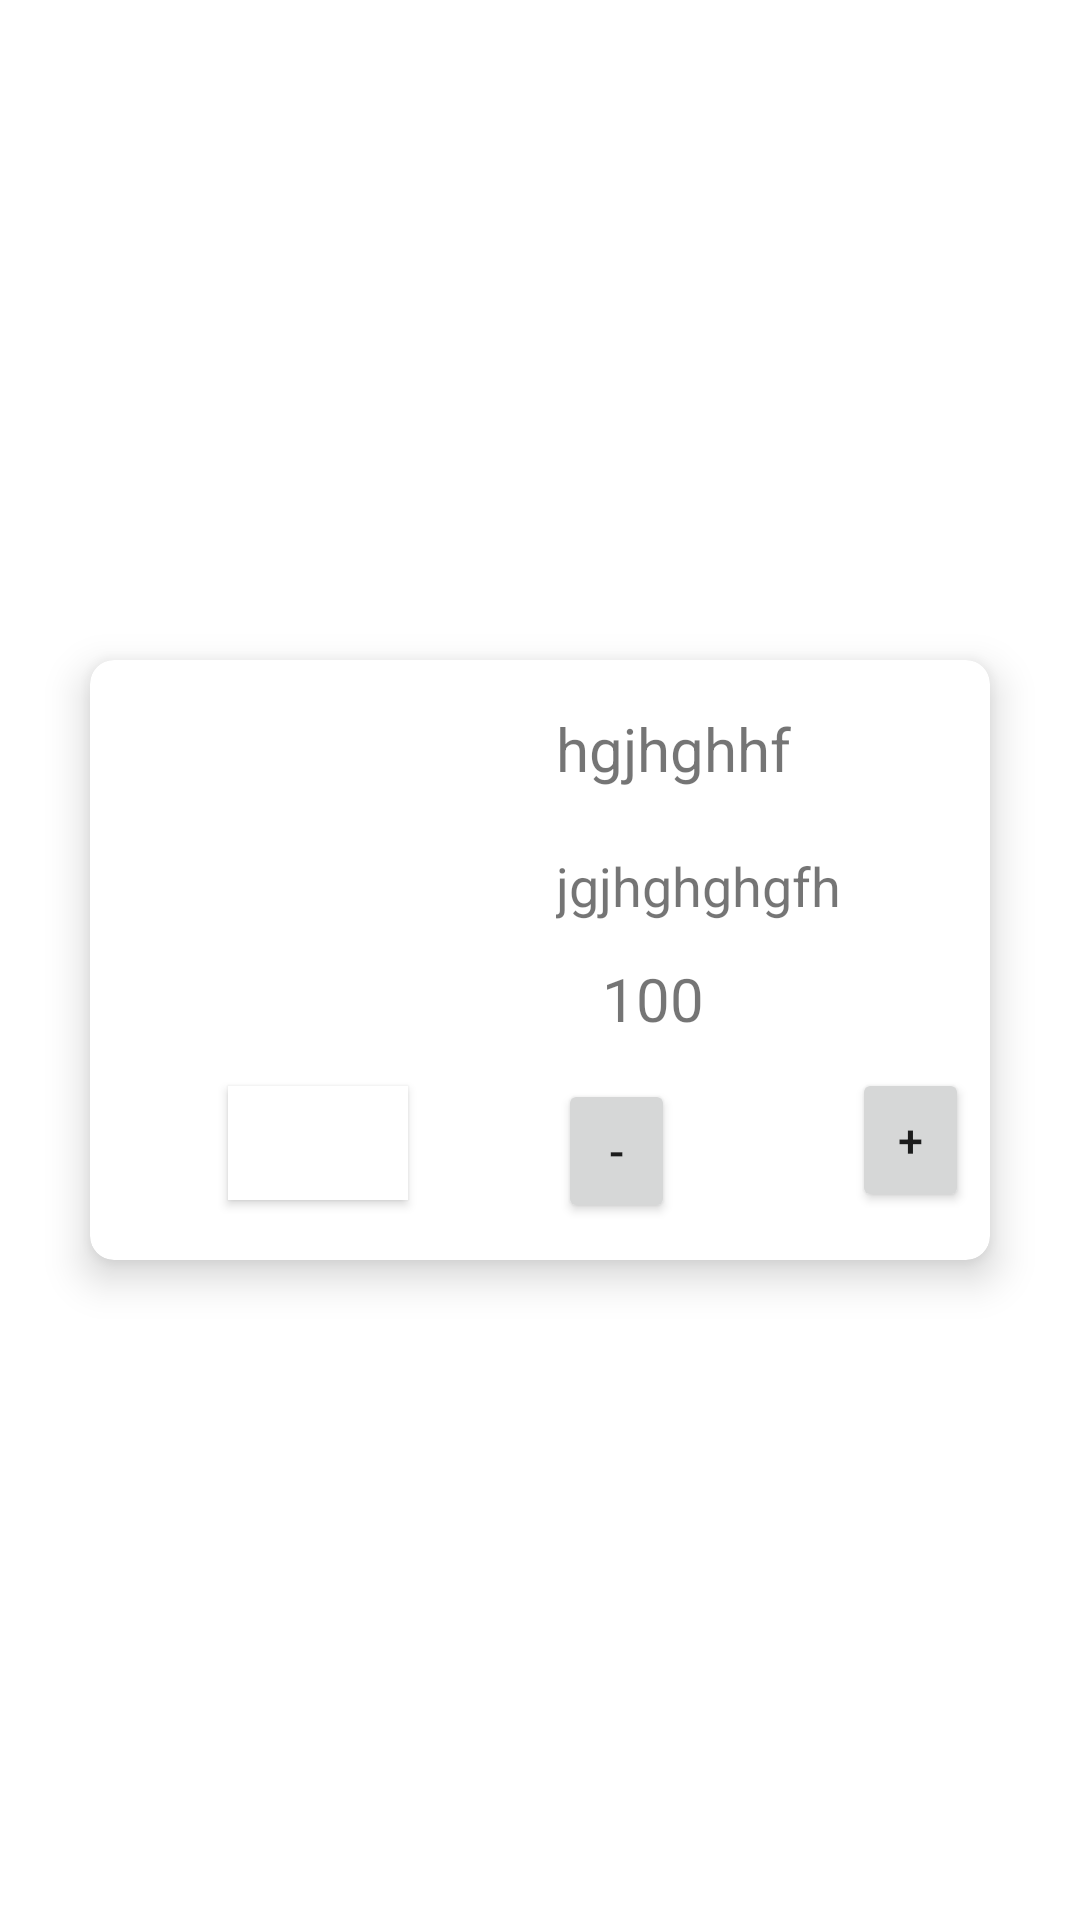

Reconstruct the res/layout file that produces this screen, plus the resources it refers to.
<!-- AndroidManifest.xml: application theme Theme.ECommerceProject -->
<!-- res/layout/cart_card_view.xml -->
<?xml version="1.0" encoding="utf-8"?>
<androidx.constraintlayout.widget.ConstraintLayout xmlns:android="http://schemas.android.com/apk/res/android"
    xmlns:app="http://schemas.android.com/apk/res-auto"
    xmlns:tools="http://schemas.android.com/tools"
    android:layout_width="match_parent"
    android:id="@+id/cart_constraint"
    android:layout_height="220dp">


    <androidx.cardview.widget.CardView
        android:layout_width="match_parent"
        android:layout_height="200dp"
        android:layout_marginLeft="30dp"
        android:layout_marginRight="30dp"
        android:layout_marginTop="10dp"
        android:layout_marginBottom="10dp"
        android:orientation="horizontal"
        app:cardCornerRadius="8dp"
        app:cardElevation="8dp"
        app:layout_constraintBottom_toBottomOf="parent"
        app:layout_constraintEnd_toEndOf="parent"
        app:layout_constraintStart_toStartOf="parent"
        app:layout_constraintTop_toTopOf="parent">


        <androidx.constraintlayout.widget.ConstraintLayout
            android:layout_width="match_parent"
            android:layout_height="200dp"
            app:cardCornerRadius="8dp">

            <ImageView
                android:id="@+id/productImage"
                android:layout_width="146dp"
                android:layout_height="109dp"
                android:layout_marginStart="4dp"
                app:layout_constraintBottom_toBottomOf="parent"
                app:layout_constraintStart_toStartOf="parent"
                app:layout_constraintTop_toTopOf="parent"
                app:layout_constraintVertical_bias="0.197"
                tools:src="@drawable/ads2" />


            <Button
                android:id="@+id/delete_item_from_cart"
                style="@style/Widget.App.Button.OutlinedButton.IconOnly"
                android:layout_width="60dp"
                android:layout_height="38dp"
                android:layout_marginBottom="20dp"
                android:background="@color/white"
                app:icon="@drawable/delete_24"
                app:layout_constraintBottom_toBottomOf="parent"
                app:layout_constraintEnd_toEndOf="parent"
                app:layout_constraintHorizontal_bias="0.192"
                app:layout_constraintStart_toStartOf="parent"
                app:layout_constraintTop_toBottomOf="@+id/productImage"
                app:layout_constraintVertical_bias="1.0" />

            <TextView
                android:id="@+id/cart_brandName"
                android:layout_width="wrap_content"
                android:layout_height="wrap_content"
                android:layout_marginTop="16dp"
                android:layout_marginEnd="16dp"
                android:text="hgjhghhf"
                android:textSize="20dp"
                app:layout_constraintEnd_toEndOf="parent"
                app:layout_constraintHorizontal_bias="0.093"
                app:layout_constraintStart_toEndOf="@+id/productImage"
                app:layout_constraintTop_toTopOf="parent" />

            <TextView
                android:id="@+id/cart_product_name_textview"
                android:layout_width="wrap_content"
                android:layout_height="wrap_content"
                android:layout_marginTop="20dp"
                android:text="jgjhghghgfh"
                android:textSize="18dp"
                app:layout_constraintEnd_toEndOf="parent"
                app:layout_constraintHorizontal_bias="0.0"
                app:layout_constraintStart_toStartOf="@+id/cart_brandName"
                app:layout_constraintTop_toBottomOf="@+id/cart_brandName" />

            <TextView
                android:id="@+id/productPrice"
                android:layout_width="wrap_content"
                android:layout_height="wrap_content"
                android:layout_marginTop="12dp"
                android:layout_marginEnd="28dp"
                android:text="100"
                android:textSize="20dp"
                app:layout_constraintEnd_toEndOf="parent"
                app:layout_constraintHorizontal_bias="0.233"
                app:layout_constraintStart_toEndOf="@+id/productImage"
                app:layout_constraintTop_toBottomOf="@+id/cart_product_name_textview" />


            <Button
                android:id="@+id/decrementedBtn"
                android:layout_width="39dp"
                android:layout_height="wrap_content"
                android:layout_marginStart="156dp"
                android:layout_marginBottom="8dp"
                android:text="-"
                android:textSize="15dp"
                app:layout_constraintBottom_toBottomOf="parent"
                app:layout_constraintStart_toStartOf="parent"
                app:layout_constraintTop_toBottomOf="@+id/productPrice"
                app:layout_constraintVertical_bias="0.764" />

            <TextView
                android:id="@+id/productsCount"
                android:layout_width="45dp"
                android:layout_height="21dp"
                android:layout_marginStart="12dp"
                android:gravity="center"
                android:text=""
                android:textSize="15dp"
                app:layout_constraintBottom_toBottomOf="parent"
                app:layout_constraintEnd_toEndOf="parent"
                app:layout_constraintHorizontal_bias="0.101"
                app:layout_constraintStart_toEndOf="@+id/decrementedBtn"
                app:layout_constraintTop_toTopOf="parent"
                app:layout_constraintVertical_bias="0.854" />

            <Button
                android:id="@+id/incrementedBtn"
                android:layout_width="39dp"
                android:layout_height="wrap_content"
                android:layout_marginRight="15dp"
                android:layout_marginBottom="16dp"
                android:text="+"
                android:textSize="15dp"
                app:layout_constraintBottom_toBottomOf="parent"
                app:layout_constraintEnd_toEndOf="parent"
                app:layout_constraintHorizontal_bias="0.28"
                app:layout_constraintStart_toEndOf="@id/productsCount"
                app:layout_constraintTop_toBottomOf="@+id/productPrice"
                app:layout_constraintVertical_bias="1.0" />

        </androidx.constraintlayout.widget.ConstraintLayout>
    </androidx.cardview.widget.CardView>
</androidx.constraintlayout.widget.ConstraintLayout>
<!-- resources referenced by this layout -->
<resources>
  <color name="white">#FFFFFFFF</color>
  <!-- drawable ads2: jpg bitmap (drawable, 14162 bytes) -->
  <style name="Theme.ECommerceProject" parent="Theme.MaterialComponents.DayNight.NoActionBar">
          
          <item name="colorAccent">#FFC107</item>
          <item name="color">#FA9922</item>
          <item name="colorPrimary">#FFB907</item>
          <item name="colorPrimaryVariant">#E3E7E8</item>
          <item name="colorOnPrimary">@color/white</item>
          
          <item name="colorSecondary">@color/teal_200</item>
          <item name="colorSecondaryVariant">@color/teal_700</item>
          <item name="colorOnSecondary">@color/black</item>
          
          <item name="android:statusBarColor" tools:targetApi="l">?attr/colorPrimaryVariant</item>
          
      </style>
  <color name="teal_200">#FF03DAC5</color>
  <color name="teal_700">#FF018786</color>
  <color name="black">#FF000000</color>
</resources>
